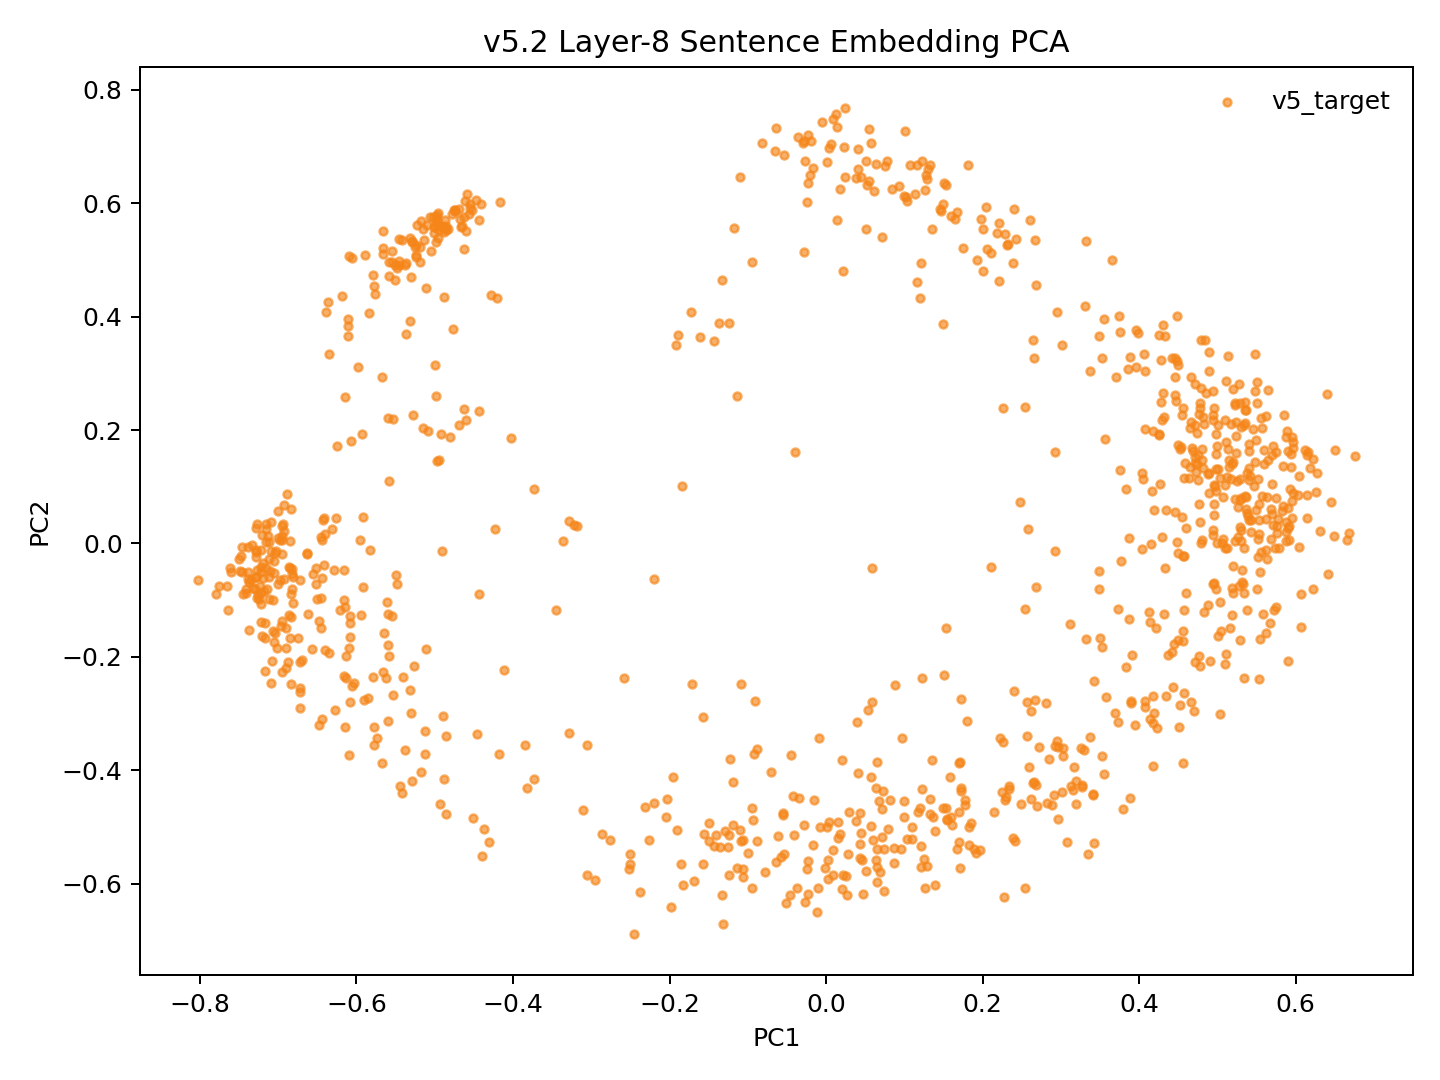

The data file committed next to this chart (first rows):
model_key	point_id	language_script	group	x	y	text_preview
v52_weighted_fvt_conv5way_step8000	p0	dtp_Latn	v5_target	0.07395	-0.5382	Songkuro ginayo lo?
v52_weighted_fvt_conv5way_step8000	p1	eng_Latn	v5_target	0.5264	0.0637	How big will it be?
v52_weighted_fvt_conv5way_step8000	p2	dtp_Latn	v5_target	0.07889	-0.5046	Langad-langadon ku diya!
v52_weighted_fvt_conv5way_step8000	p3	eng_Latn	v5_target	0.4666	0.2149	My longing for you is killing me!
v52_weighted_fvt_conv5way_step8000	p4	dtp_Latn	v5_target	-0.488	-0.4154	Tuminongkiad oku id solinaid piginawaan …
v52_weighted_fvt_conv5way_step8000	p5	eng_Latn	v5_target	0.4494	0.1737	I recently broke up with my boyfriend of…
v52_weighted_fvt_conv5way_step8000	p6	dtp_Latn	v5_target	-0.4394	-0.5508	Nokoilo' oku papapanau do korita lolobi …
v52_weighted_fvt_conv5way_step8000	p7	eng_Latn	v5_target	0.4498	0.3145	I've been able to drive for more than tw…
v52_weighted_fvt_conv5way_step8000	p8	dtp_Latn	v5_target	0.2725	-0.3587	Luminabus i Tom.
v52_weighted_fvt_conv5way_step8000	p9	eng_Latn	v5_target	0.5167	-0.1488	Tom was out.
v52_weighted_fvt_conv5way_step8000	p10	dtp_Latn	v5_target	-0.05112	-0.6339	Manu oku poposolon di Tom.
v52_weighted_fvt_conv5way_step8000	p11	eng_Latn	v5_target	0.4976	0.09183	I want to make Tom jealous.
v52_weighted_fvt_conv5way_step8000	p12	dtp_Latn	v5_target	-0.02303	-0.618	Orohian ko' do kumaau.
v52_weighted_fvt_conv5way_step8000	p13	eng_Latn	v5_target	0.5619	-0.01151	You like swimming.
v52_weighted_fvt_conv5way_step8000	p14	dtp_Latn	v5_target	-0.1435	-0.5344	Au kou mangandad no sominggu?
v52_weighted_fvt_conv5way_step8000	p15	eng_Latn	v5_target	0.4316	0.2238	Couldn't you have just waited a week?
v52_weighted_fvt_conv5way_step8000	p16	dtp_Latn	v5_target	-0.1849	-0.5655	Osonong tomod ura tinan nu mantad doho.
v52_weighted_fvt_conv5way_step8000	p17	eng_Latn	v5_target	0.52	0.2717	You're in better shape than I am.
v52_weighted_fvt_conv5way_step8000	p18	dtp_Latn	v5_target	0.03784	-0.4901	Mamadil oku kama dau.
v52_weighted_fvt_conv5way_step8000	p19	eng_Latn	v5_target	0.457	0.1146	I'm gonna shoot him.
v52_weighted_fvt_conv5way_step8000	p20	dtp_Latn	v5_target	-0.2951	-0.593	Nokoumbal kou nokorongou diti tangon no?
v52_weighted_fvt_conv5way_step8000	p21	eng_Latn	v5_target	0.5183	0.1408	Have you heard this story already?
v52_weighted_fvt_conv5way_step8000	p22	dtp_Latn	v5_target	-0.1831	-0.6019	Obuli ko' daa lumisok kaka ri?
v52_weighted_fvt_conv5way_step8000	p23	eng_Latn	v5_target	0.5346	0.08413	Can you keep a secret?
v52_weighted_fvt_conv5way_step8000	p24	dtp_Latn	v5_target	-0.3111	-0.4703	Apagon gatang ilo piano nga lobi apagon …
v52_weighted_fvt_conv5way_step8000	p25	eng_Latn	v5_target	0.4079	0.3036	A piano is expensive, but a car is more …
v52_weighted_fvt_conv5way_step8000	p26	dtp_Latn	v5_target	-0.1256	-0.536	Minsingilo' ko' nangku boros Inggilis?
v52_weighted_fvt_conv5way_step8000	p27	eng_Latn	v5_target	0.48	0.005216	Do you study English?
v52_weighted_fvt_conv5way_step8000	p28	dtp_Latn	v5_target	-0.2045	-0.4819	Milo' oku daa mokianu kamus nu?
v52_weighted_fvt_conv5way_step8000	p29	eng_Latn	v5_target	0.4881	-0.1082	May I borrow your dictionary?
v52_weighted_fvt_conv5way_step8000	p30	dtp_Latn	v5_target	-0.1682	-0.5963	Otopot toi maso id jam nu?
v52_weighted_fvt_conv5way_step8000	p31	eng_Latn	v5_target	0.5516	-0.02424	Is your watch correct?
v52_weighted_fvt_conv5way_step8000	p32	dtp_Latn	v5_target	-0.5286	-0.4197	Tinantu i pososoriuk nopo tumau sompomog…
v52_weighted_fvt_conv5way_step8000	p33	eng_Latn	v5_target	0.3884	0.3287	Some scientists predict that the world o…
v52_weighted_fvt_conv5way_step8000	p34	dtp_Latn	v5_target	0.06728	-0.455	Manu ko' do apol?
v52_weighted_fvt_conv5way_step8000	p35	eng_Latn	v5_target	0.5491	0.05856	Do you like apples?
v52_weighted_fvt_conv5way_step8000	p36	dtp_Latn	v5_target	0.1218	-0.5335	Mada oku dii.
v52_weighted_fvt_conv5way_step8000	p37	eng_Latn	v5_target	0.4731	0.1267	I don't think so.
v52_weighted_fvt_conv5way_step8000	p38	dtp_Latn	v5_target	0.1969	-0.5409	Olumis ilo wotik.
v52_weighted_fvt_conv5way_step8000	p39	eng_Latn	v5_target	0.5382	0.1241	That's a pretty colour.
v52_weighted_fvt_conv5way_step8000	p40	dtp_Latn	v5_target	-0.2459	-0.6887	Au oku nokoilo nunu o taakan ku kosodop.
v52_weighted_fvt_conv5way_step8000	p41	eng_Latn	v5_target	0.4826	0.2109	I can't remember what I ate last night.
v52_weighted_fvt_conv5way_step8000	p42	dtp_Latn	v5_target	-0.1903	-0.5054	Nokoumbal ko' minoi hilo'd Paris di gulu…
v52_weighted_fvt_conv5way_step8000	p43	eng_Latn	v5_target	0.4655	0.134	Have you ever been to Paris?
v52_weighted_fvt_conv5way_step8000	p44	dtp_Latn	v5_target	-0.1142	-0.5731	Kikaraja isido dot oruhai sabaagi do man…
v52_weighted_fvt_conv5way_step8000	p45	eng_Latn	v5_target	0.4033	0.1237	She got a part-time job as a typist.
v52_weighted_fvt_conv5way_step8000	p46	dtp_Latn	v5_target	-0.3737	-0.4161	Manahak nopo do tunturu tokoro nga onuan…
v52_weighted_fvt_conv5way_step8000	p47	eng_Latn	v5_target	0.3745	0.401	Give someone the little finger, and he w…
v52_weighted_fvt_conv5way_step8000	p48	dtp_Latn	v5_target	0.01532	-0.5196	Muhot oku diya po toruhai kio.
v52_weighted_fvt_conv5way_step8000	p49	eng_Latn	v5_target	0.4551	0.2264	I want to ask you one last favor.
v52_weighted_fvt_conv5way_step8000	p50	dtp_Latn	v5_target	-0.2507	-0.547	Ih singa nopo nga wowoyoon hiri'd gowuto…
v52_weighted_fvt_conv5way_step8000	p51	eng_Latn	v5_target	0.3567	0.1846	The lion is the king of the jungle.
v52_weighted_fvt_conv5way_step8000	p52	dtp_Latn	v5_target	0.1827	-0.5325	Au tagal tikit.
v52_weighted_fvt_conv5way_step8000	p53	eng_Latn	v5_target	0.529	0.02924	No tickets are needed.
v52_weighted_fvt_conv5way_step8000	p54	dtp_Latn	v5_target	-0.02493	-0.5745	Au tagal yahai ponongkiboros diolo.
v52_weighted_fvt_conv5way_step8000	p55	eng_Latn	v5_target	0.4794	0.2749	We don't need to talk to them.
v52_weighted_fvt_conv5way_step8000	p56	dtp_Latn	v5_target	0.06465	-0.5704	Nunu binoli nu?
v52_weighted_fvt_conv5way_step8000	p57	eng_Latn	v5_target	0.5103	-0.008602	What did you buy?
v52_weighted_fvt_conv5way_step8000	p58	dtp_Latn	v5_target	0.05102	-0.578	Obulou ilo tawan.
v52_weighted_fvt_conv5way_step8000	p59	eng_Latn	v5_target	0.564	-0.0283	The sky is blue.
... 987 more rows
